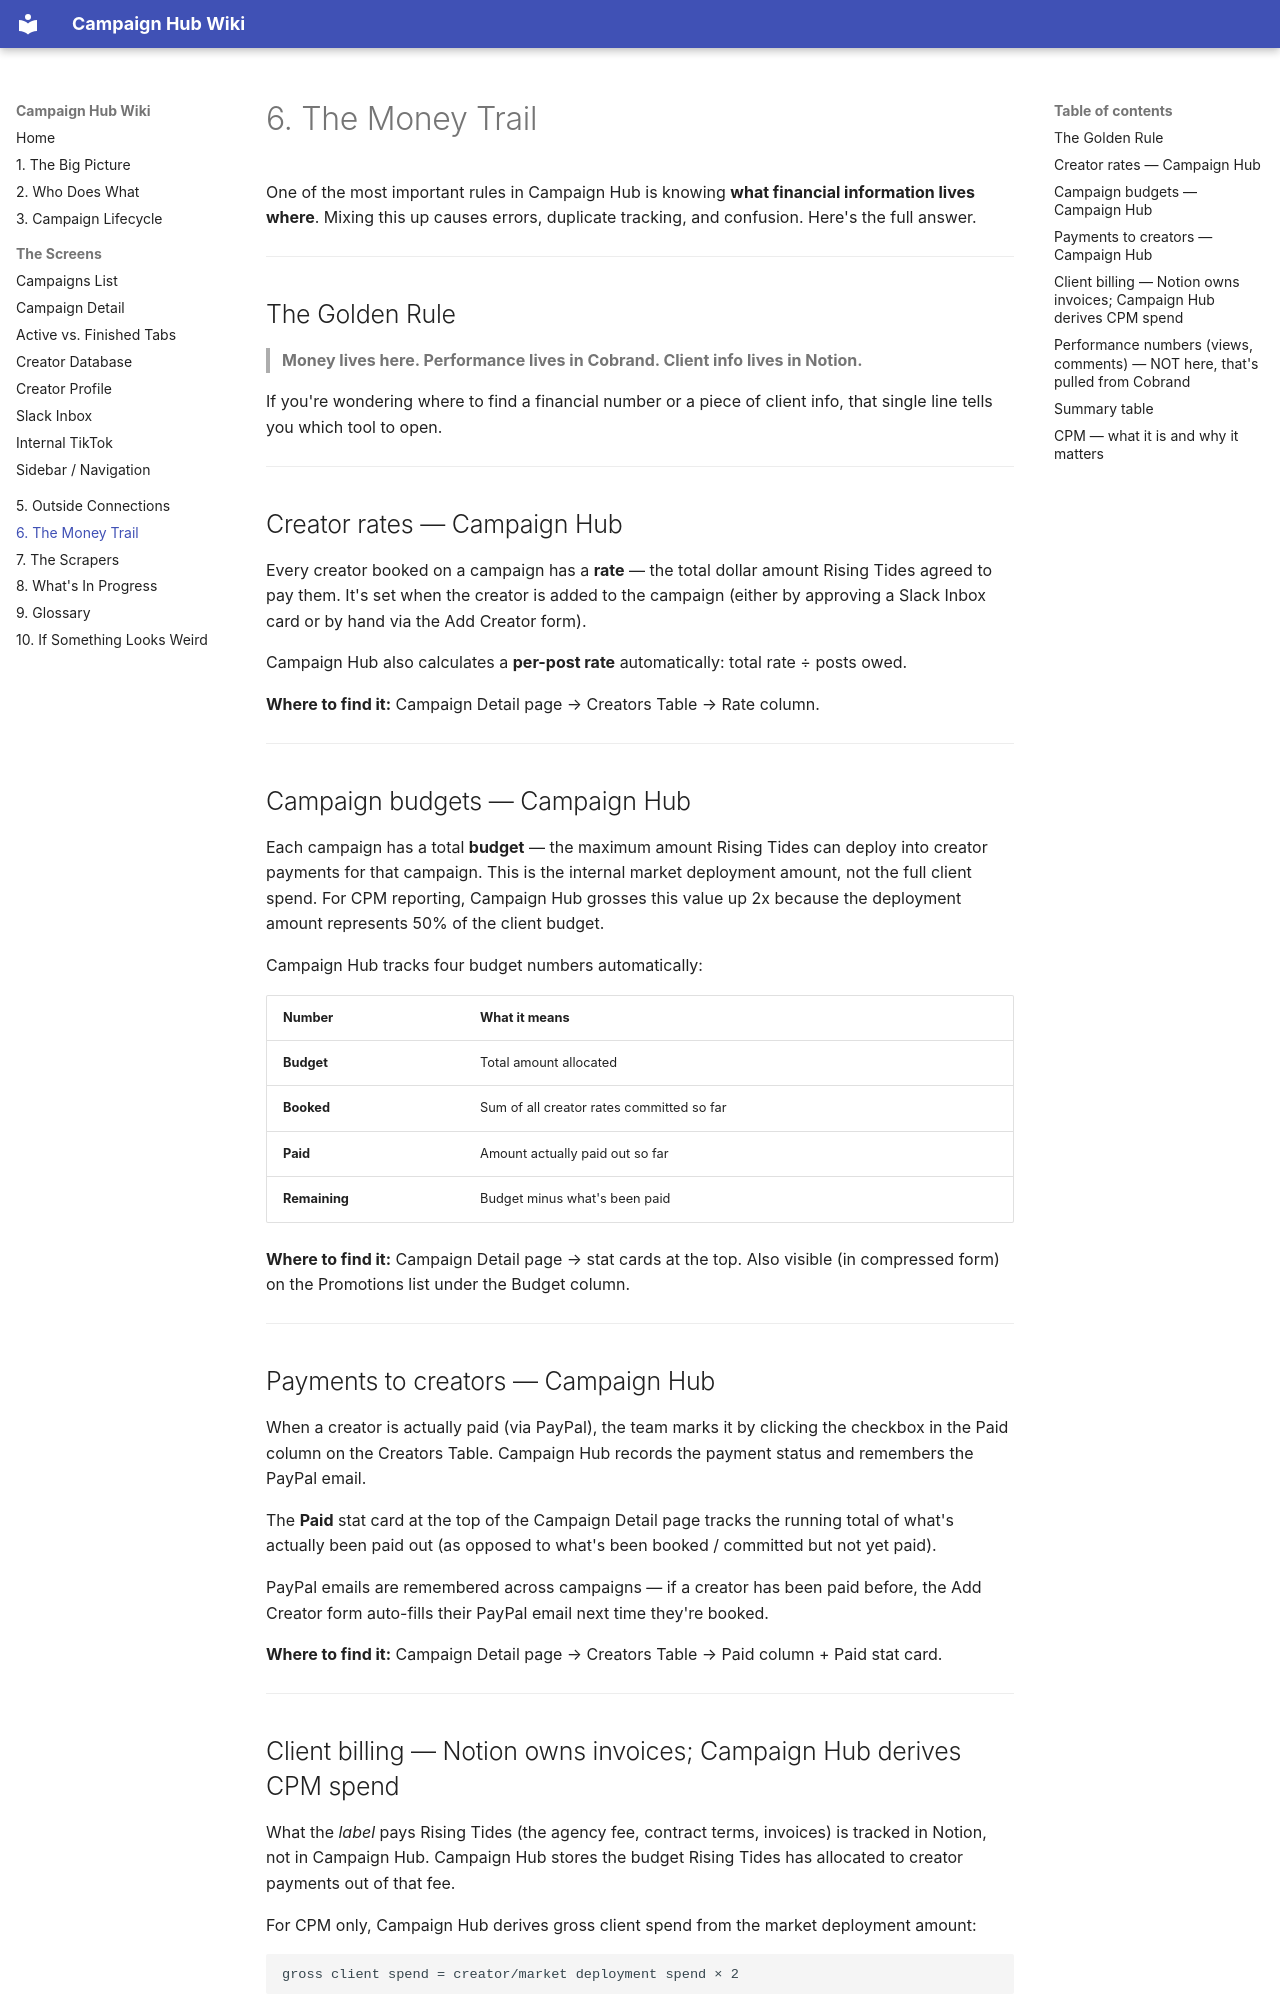

repository: Risingtides-dev/risingtides-campaign-hub · page: 06-money-trail/index.html · generator: mkdocs

# 6. The Money Trail

One of the most important rules in Campaign Hub is knowing **what financial information lives where**. Mixing this up causes errors, duplicate tracking, and confusion. Here's the full answer.

---

## The Golden Rule

> **Money lives here. Performance lives in Cobrand. Client info lives in Notion.**

If you're wondering where to find a financial number or a piece of client info, that single line tells you which tool to open.

---

## Creator rates — Campaign Hub

Every creator booked on a campaign has a **rate** — the total dollar amount Rising Tides agreed to pay them. It's set when the creator is added to the campaign (either by approving a Slack Inbox card or by hand via the Add Creator form).

Campaign Hub also calculates a **per-post rate** automatically: total rate ÷ posts owed.

**Where to find it:** Campaign Detail page → Creators Table → Rate column.

---

## Campaign budgets — Campaign Hub

Each campaign has a total **budget** — the maximum amount Rising Tides can deploy into creator payments for that campaign. This is the internal market deployment amount, not the full client spend. For CPM reporting, Campaign Hub grosses this value up 2x because the deployment amount represents 50% of the client budget.

Campaign Hub tracks four budget numbers automatically:

| Number | What it means |
|---|---|
| **Budget** | Total amount allocated |
| **Booked** | Sum of all creator rates committed so far |
| **Paid** | Amount actually paid out so far |
| **Remaining** | Budget minus what's been paid |

**Where to find it:** Campaign Detail page → stat cards at the top. Also visible (in compressed form) on the Promotions list under the Budget column.

---

## Payments to creators — Campaign Hub

When a creator is actually paid (via PayPal), the team marks it by clicking the checkbox in the Paid column on the Creators Table. Campaign Hub records the payment status and remembers the PayPal email.

The **Paid** stat card at the top of the Campaign Detail page tracks the running total of what's actually been paid out (as opposed to what's been booked / committed but not yet paid).

PayPal emails are remembered across campaigns — if a creator has been paid before, the Add Creator form auto-fills their PayPal email next time they're booked.

**Where to find it:** Campaign Detail page → Creators Table → Paid column + Paid stat card.

---
